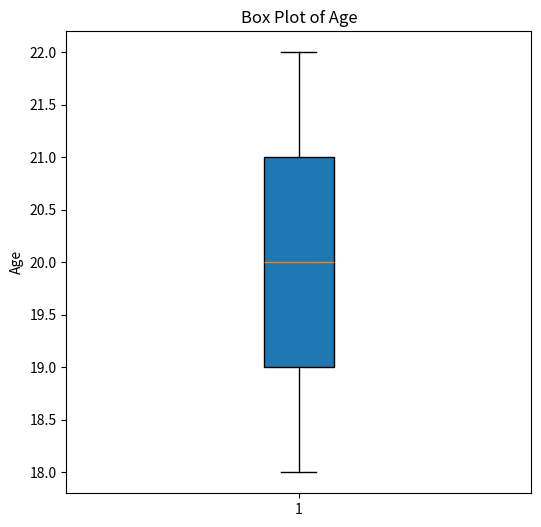
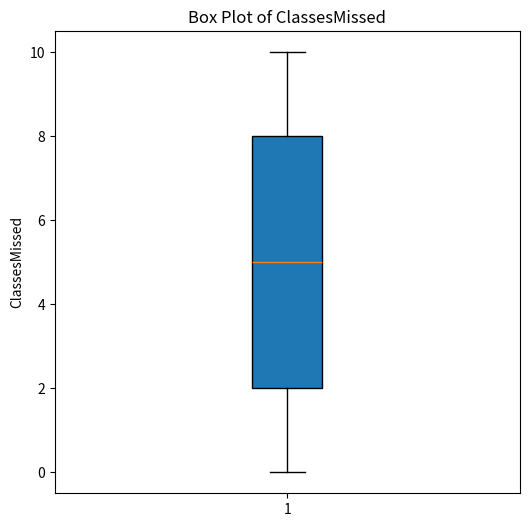
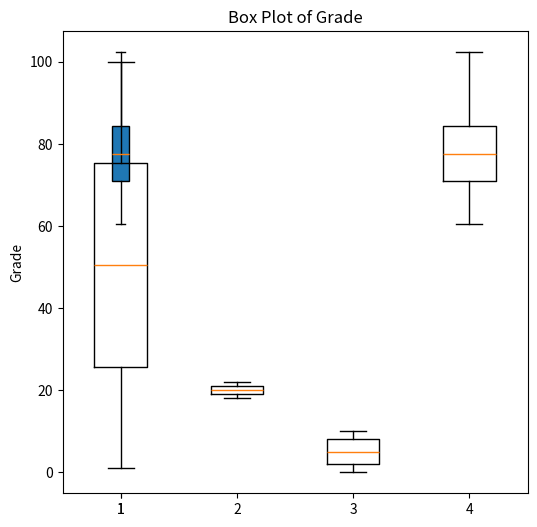

Python code for these plots, in order: (Note: this script raises an exception after producing the figures.)
#!/usr/bin/env python
# coding: utf-8

# In[ ]:


import pandas as pd
import numpy as np
import matplotlib.pyplot as plt
from scipy import stats
import seaborn as sns


# 
# # Create an “Academic performance” dataset of students and perform the following 
# # operations using Python.  

# In[ ]:


np.random.seed(42)# will always produce the same random array output. Without setting the seed, the output would differ with each run.
data={
    'Student_id':range(1,101),
    'Age':np.random.choice([18,19,20,21,22],100),
    'Gender':np.random.choice(['Male','Female', 100]),
    'ClassesMissed':np.random.randint(0,11, size=100),
    'Grade':np.random.normal(75,10,100) #mean, std, size
}


# In[ ]:


df = pd.DataFrame(data)
df


# In[ ]:


df['Age'][5]=np.nan
# df['ClassesMissed'][30:35]=20


# In[ ]:


df.head(10)


# In[ ]:


# null_index=df.index[df['Age'].isnull()]
# null_index.tolist() 


# # 1. Scan all variables for missing values and inconsistencies. If there are missing values 
# # and/or inconsistencies, use any of the suitable techniques to deal with them.  

# In[ ]:


df.isnull().sum()


# In[ ]:


df['Age'].fillna(df['Age'].median(), inplace=True)
df.head(10)


# In[ ]:


df.isnull().sum()


# ## Scan all numeric variables for outliers. If there are outliers, use any of the suitable 
# ## techniques to deal with them.  

# In[ ]:


plt.figure(figsize=(6, 6))
plt.boxplot(df['Age'], vert=True, patch_artist=True, flierprops=dict(markerfacecolor='red', marker='o'))
plt.title('Box Plot of Age')
plt.ylabel('Age')

# Display the plot
plt.show()


# In[ ]:


plt.figure(figsize=(6, 6))
plt.boxplot(df['ClassesMissed'], vert=True, patch_artist=True, flierprops=dict(markerfacecolor='red', marker='o'))
plt.title('Box Plot of ClassesMissed')
plt.ylabel('ClassesMissed')
# Display the plot
plt.show()


# In[ ]:


plt.figure(figsize=(6, 6))
plt.boxplot(df['Grade'], vert=True, patch_artist=True, flierprops=dict(markerfacecolor='red', marker='o'))
plt.title('Box Plot of Grade')
plt.ylabel('Grade')
# Display the plot
plt.show()


# In[ ]:


df.boxplot()


# In[ ]:


plt.figure(figsize=(6, 6))
plt.boxplot(df['Grade'], vert=True, patch_artist=True, flierprops=dict(markerfacecolor='red', marker='o'))
plt.title('Box Plot of Grade')
plt.ylabel('Grade')
# Display the plot
plt.show()


# In[ ]:


plt.figure(figsize=(6, 6))
plt.boxplot(df['ClassesMissed'], vert=True, patch_artist=True, flierprops=dict(markerfacecolor='red', marker='o'))
plt.title('Box Plot of ClassesMissed')
plt.ylabel('ClassesMissed')
# Display the plot
plt.show()


# # Handling the outlier

# In[ ]:


# Set limits for outliers (for 'MathScore', anything above 100 is an outlier)
df['Age'] = df['Age'].apply(lambda x: 21 if x > 21 else x)


# In[ ]:


df['ClassesMissed'] = df['ClassesMissed'].apply(lambda x: 5 if x > 7 else x)


# In[ ]:


df['Grade'] = df['Grade'].apply(lambda x:75 if x > 75 else x)


# In[ ]:


df['Grade'] = df['Grade'].apply(lambda x:65 if x < 65 else x)


# In[ ]:


plt.figure(figsize=(6, 6))
plt.boxplot(df['Grade'], vert=True, patch_artist=True, flierprops=dict(markerfacecolor='red', marker='o'))
plt.title('Box Plot of Grade')
plt.ylabel('Grade')
# Display the plot
plt.show()


# In[ ]:


plt.figure(figsize=(6, 6))
plt.boxplot(df['ClassesMissed'], vert=True, patch_artist=True, flierprops=dict(markerfacecolor='red', marker='o'))
plt.title('Box Plot of ClassesMissed')
plt.ylabel('ClassesMissed')
# Display the plot
plt.show()


#  ## Apply data transformations on at least one of the variables. The purpose of this 
# ## transformation should be one of the following reasons: to change the scale for better 
# ## understanding of the variable, to convert a non-linear relation into a linear one, or to 
# ## decrease the skewness and convert the distribution into a normal distribution. Reason 
# ## and document your approach properly.

# In[ ]:


# Visualize the distribution before transformation
plt.figure(figsize=(10, 6))
sns.histplot(df['ClassesMissed'], kde=True)  # 'kde=True' shows the density curve
plt.title('ClassesMissed Distribution Before Transformation')
plt.xlabel('ClassesMissed')
plt.show()

# Apply logarithmic transformation to ClassesMissed
df['LogClassesMissed'] = np.log(df['ClassesMissed'])

# Visualize the distribution after transformation
plt.figure(figsize=(8, 6))
sns.histplot(df['LogClassesMissed'], kde=True)  # Notice the difference
plt.title('ClassesMissed Distribution After Log Transformation')
plt.xlabel('Log of ClassesMissed')
plt.show()

